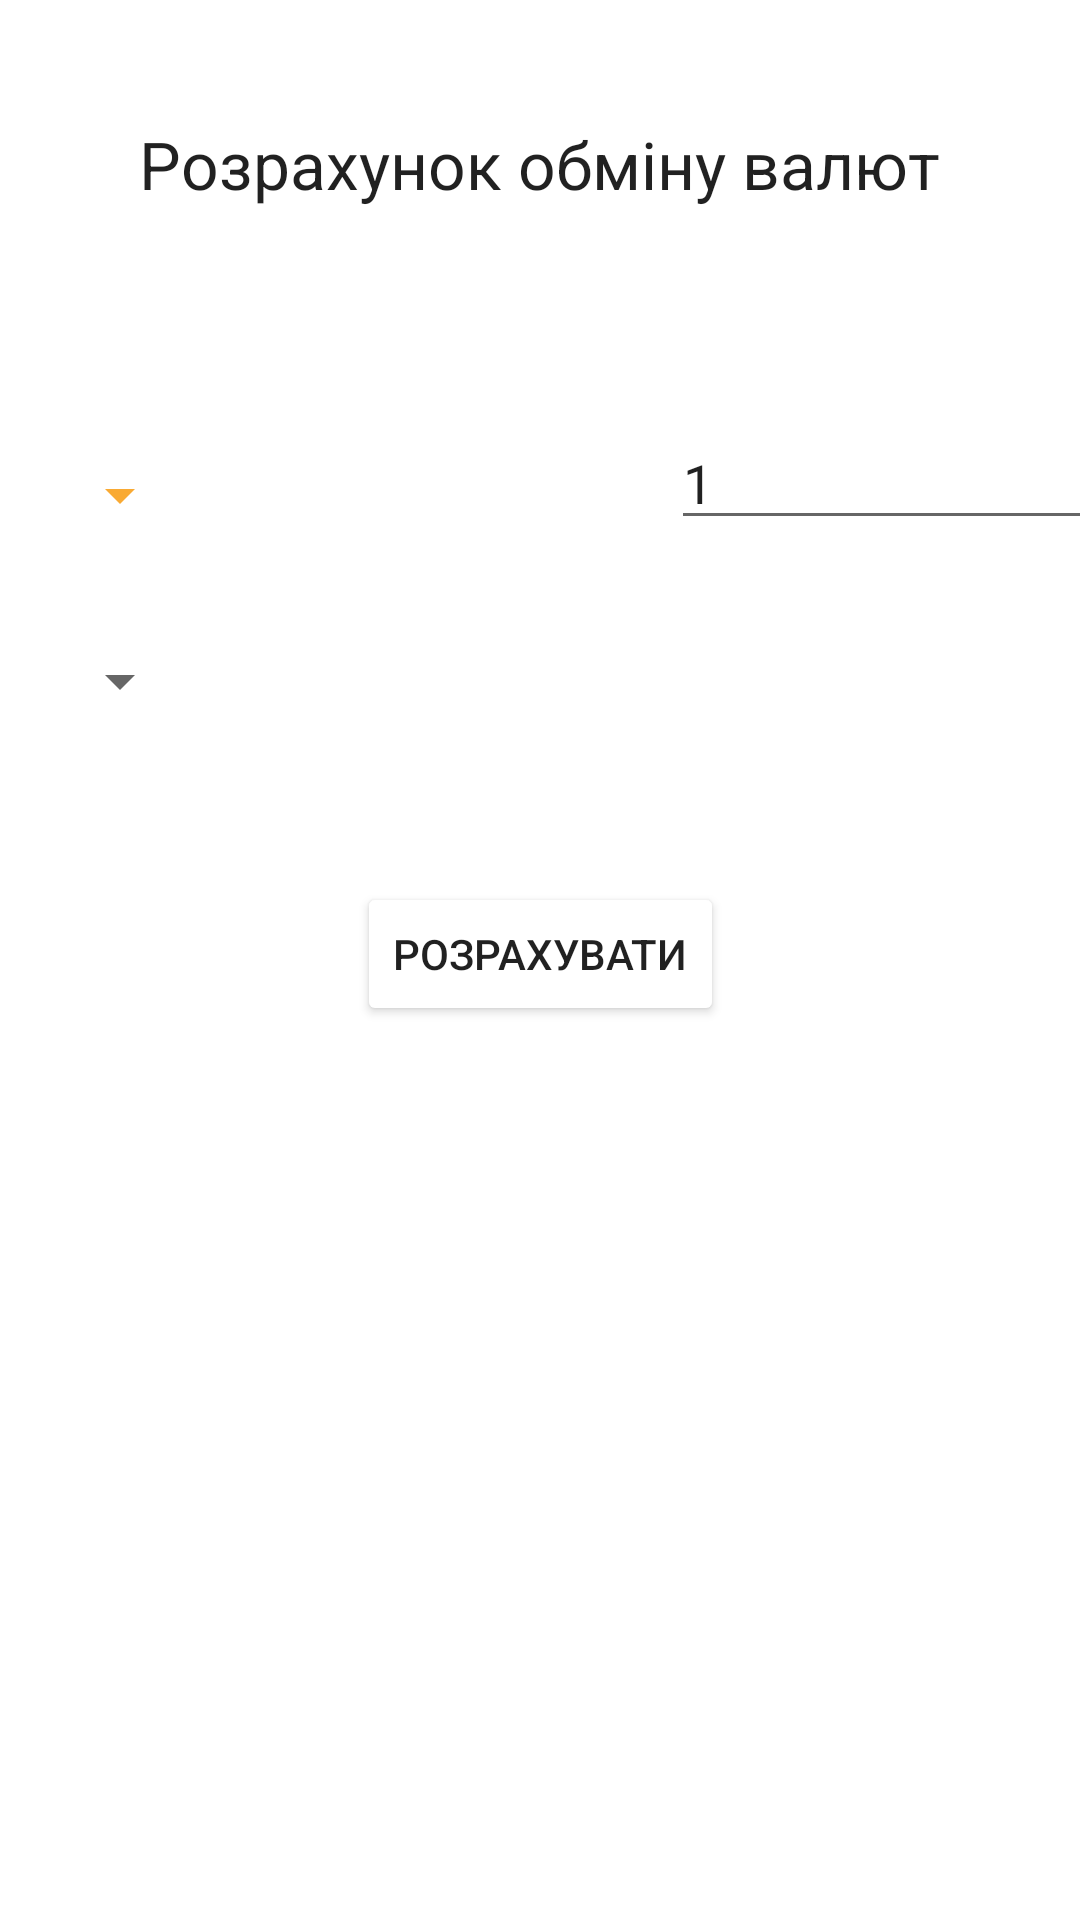

The Android layout XML behind this screen, and the referenced resources:
<!-- AndroidManifest.xml: application theme Theme.MyApplication -->
<!-- res/layout/fragment_currency_calculator.xml -->
<?xml version="1.0" encoding="utf-8"?>
<FrameLayout xmlns:android="http://schemas.android.com/apk/res/android"
    xmlns:app="http://schemas.android.com/apk/res-auto"
    xmlns:tools="http://schemas.android.com/tools"
    android:layout_width="match_parent"
    android:layout_height="match_parent"
    tools:context=".CurrencyCalculatorFragment">

    <androidx.constraintlayout.widget.ConstraintLayout
        android:layout_width="match_parent"
        android:layout_height="match_parent"
        android:theme="@style/Theme.MyApplication">

        <androidx.constraintlayout.widget.Guideline
            android:id="@+id/guideline2"
            android:layout_width="wrap_content"
            android:layout_height="wrap_content"
            android:layout_marginStart="16dp"
            android:orientation="vertical"
            app:layout_constraintGuide_begin="16dp"
            app:layout_constraintStart_toStartOf="parent" />

        <TextView
            android:id="@+id/textView5"
            android:layout_width="wrap_content"
            android:layout_height="wrap_content"
            android:layout_marginTop="40dp"
            android:text="@string/link_currency_exchange"
            android:textAppearance="@style/TextAppearance.AppCompat.Large"
            app:layout_constraintEnd_toEndOf="parent"
            app:layout_constraintStart_toStartOf="parent"
            app:layout_constraintTop_toTopOf="parent" />

        <androidx.constraintlayout.widget.Guideline
            android:id="@+id/guideline4"
            android:layout_width="wrap_content"
            android:layout_height="wrap_content"
            android:orientation="vertical"
            app:layout_constraintEnd_toEndOf="parent"
            app:layout_constraintGuide_begin="202dp"
            app:layout_constraintStart_toStartOf="parent" />

        <Spinner
            android:id="@+id/source_ratio_sp"
            android:layout_width="0dp"
            android:layout_height="30dp"
            android:layout_marginTop="150dp"
            android:backgroundTint="@color/secondary"
            android:dropDownSelector="@color/secondary"
            app:layout_constraintStart_toStartOf="@+id/guideline2"
            app:layout_constraintTop_toTopOf="parent" />

        <Spinner
            android:id="@+id/target_ratio_sp"
            android:layout_width="0dp"
            android:layout_height="30dp"
            android:layout_marginTop="32dp"
            app:layout_constraintStart_toStartOf="@+id/guideline2"
            app:layout_constraintTop_toBottomOf="@+id/source_ratio_sp" />

        <EditText
            android:id="@+id/source_ratio_value"
            android:layout_width="150dp"
            android:layout_height="wrap_content"
            android:ems="10"
            android:inputType="numberDecimal"
            android:text="1"
            app:layout_constraintBottom_toBottomOf="@+id/source_ratio_sp"
            app:layout_constraintEnd_toStartOf="@+id/guideline6"
            app:layout_constraintStart_toStartOf="@+id/guideline4" />

        <androidx.constraintlayout.widget.Guideline
            android:id="@+id/guideline6"
            android:layout_width="0dp"
            android:layout_height="wrap_content"
            android:layout_marginEnd="16dp"
            android:orientation="vertical"
            app:layout_constraintEnd_toEndOf="parent"
            app:layout_constraintGuide_begin="395dp" />

        <TextView
            android:id="@+id/result_text"
            android:layout_width="150dp"
            android:layout_height="30dp"
            android:background="@color/onPrimary"
            app:layout_constraintBottom_toBottomOf="@+id/target_ratio_sp"
            app:layout_constraintEnd_toStartOf="@+id/guideline6"
            app:layout_constraintHorizontal_bias="0.488"
            app:layout_constraintStart_toStartOf="@+id/guideline4" />

        <Button
            android:id="@+id/caclExchange_btn"
            android:layout_width="wrap_content"
            android:layout_height="wrap_content"
            android:layout_marginTop="52dp"
            android:backgroundTintMode="add"
            android:text="@string/calculate_btn"
            app:layout_constraintEnd_toEndOf="parent"
            app:layout_constraintStart_toStartOf="parent"
            app:layout_constraintTop_toBottomOf="@+id/target_ratio_sp" />

    </androidx.constraintlayout.widget.ConstraintLayout>

</FrameLayout>
<!-- resources referenced by this layout -->
<resources>
  <color name="onPrimary">#FFFFFF</color>
  <color name="secondary">#F9AA33</color>
  <string name="calculate_btn">Розрахувати</string>
  <string name="link_currency_exchange" translatable="false">Розрахунок обміну валют</string>
  <style name="Theme.MyApplication" parent="Theme.MaterialComponents.DayNight.NoActionBar">
          
          <item name="colorPrimary">@color/primary</item>
          <item name="colorPrimaryVariant">@color/primaryVariant</item>
          <item name="colorOnPrimary">@color/onPrimary</item>
          
          <item name="colorSecondary">@color/secondary</item>
          <item name="colorSecondaryVariant">@color/teal_700</item>
          <item name="colorOnSecondary">@color/onSecondary</item>
          
          <item name="android:statusBarColor">?attr/colorPrimaryVariant</item>
          
      </style>
  <color name="primary">#73818a</color>
  <color name="primaryVariant">#21005D</color>
  <color name="teal_700">#FF018786</color>
  <color name="onSecondary">#FF018786</color>
</resources>
